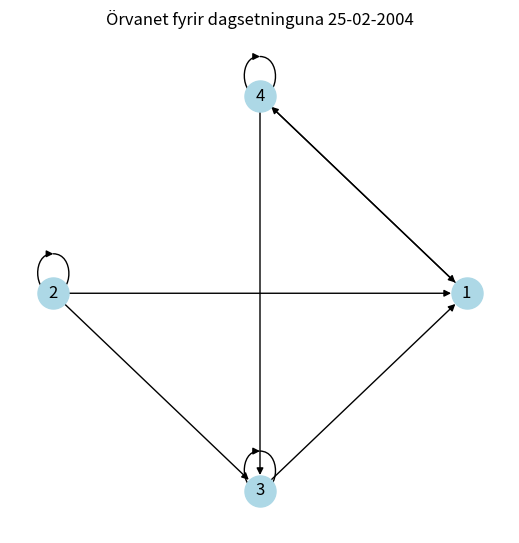
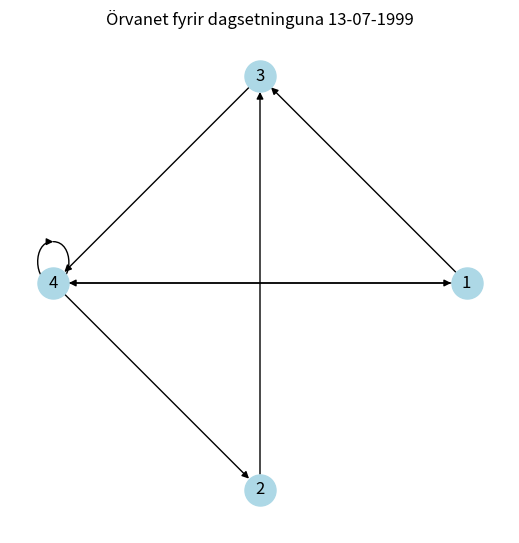
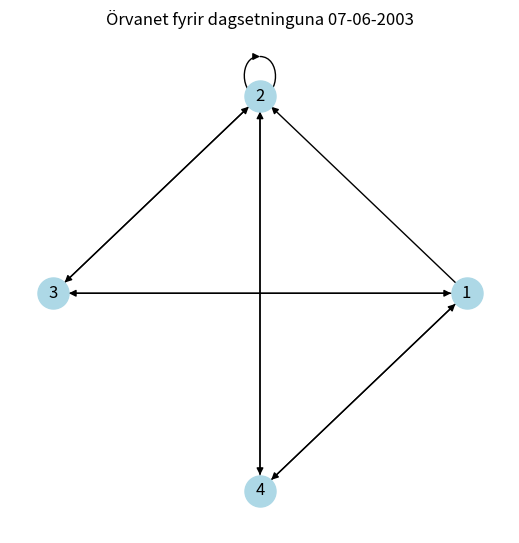

Write Python code to recreate these figures, in order.
import numpy as np
import matplotlib.pyplot as plt
import networkx as nx

def slembiseed (dd, mm, yyyy):
    # Búa til slembifræ/seed út frá dagsetningunni
    seed = int(f"{dd:02d}{mm:02d}{yyyy}")
    np.random.seed(seed)

    # Búa til 4x4 slembifylki með 0 eða 1
    fylki = np.random.randint(0, 2, size=(4,4))

    # Endurskrifa dagssetninguna á formið "dd-mm-yyyy"
    formatted_date = f"{dd:02d}-{mm:02d}-{yyyy}"

    # Prenta niðurstöður:
    print(f"Fylkið fyrir dagsetninguna {formatted_date} og seed {seed}:")
    print(fylki)
    print()

    # Skoða eiginleika venslanna
    # AFH sjalfhverft, fylki er sjálfhverft ef öll gildin á hornalínunni eru þau sömu.
    sjalfhverf = np.all(np.diag(fylki))
    # AFH Samhverft, fylki er samhverft ef það er jafngilt byltingu sinni, þ.e.a.s. breytist ekki við byltingu, A^T = A.
    samhverf = np.all(fylki == fylki.T)
    # AFH Andsamhverft, fylki er andsamhverft ef andhverfa fylkisins er jöfn byltingunni, A^T = -A.
    andsamhverft = np.all((fylki & fylki.T) == np.diag(fylki))
    # AFH Gegnvirk, mengi X er sagt gegnvirk ef a er venslað við b og b er venslað við c, þá er a venslað við c. a = b og b = c => a = c
    gegnvirk = np.all((np.dot(fylki, fylki) > 0) <= (fylki > 0))
    print(f"\nEiginleikar venslanna:")
    print(f"Sjálfhverf: {sjalfhverf}")
    print(f"Samhverf: {samhverf}")
    print(f"Andsamhverf: {andsamhverft}")
    print(f"Gegnvirk: {gegnvirk}")

    # Teikna örvanet, skilar örvaneti fyrir hvert fylki fyrir sig, þannig á að skila 3 fylkjum.
    G = nx.DiGraph()
    for i in range(4):
        for j in range(4):
            if fylki[i,j] == 1:
                G.add_edge(i+1, j+1)
    plt.figure(figsize=(5,5))
    pos = nx.circular_layout(G)
    nx.draw(G, pos, with_labels=True, node_color="lightblue", node_size=500, arrows=True)
    plt.title(f"Örvanet fyrir dagsetninguna {formatted_date}")
    plt.show()


slembiseed(25,2, 2004)
slembiseed(13,7,1999)
slembiseed(7,6,2003)
